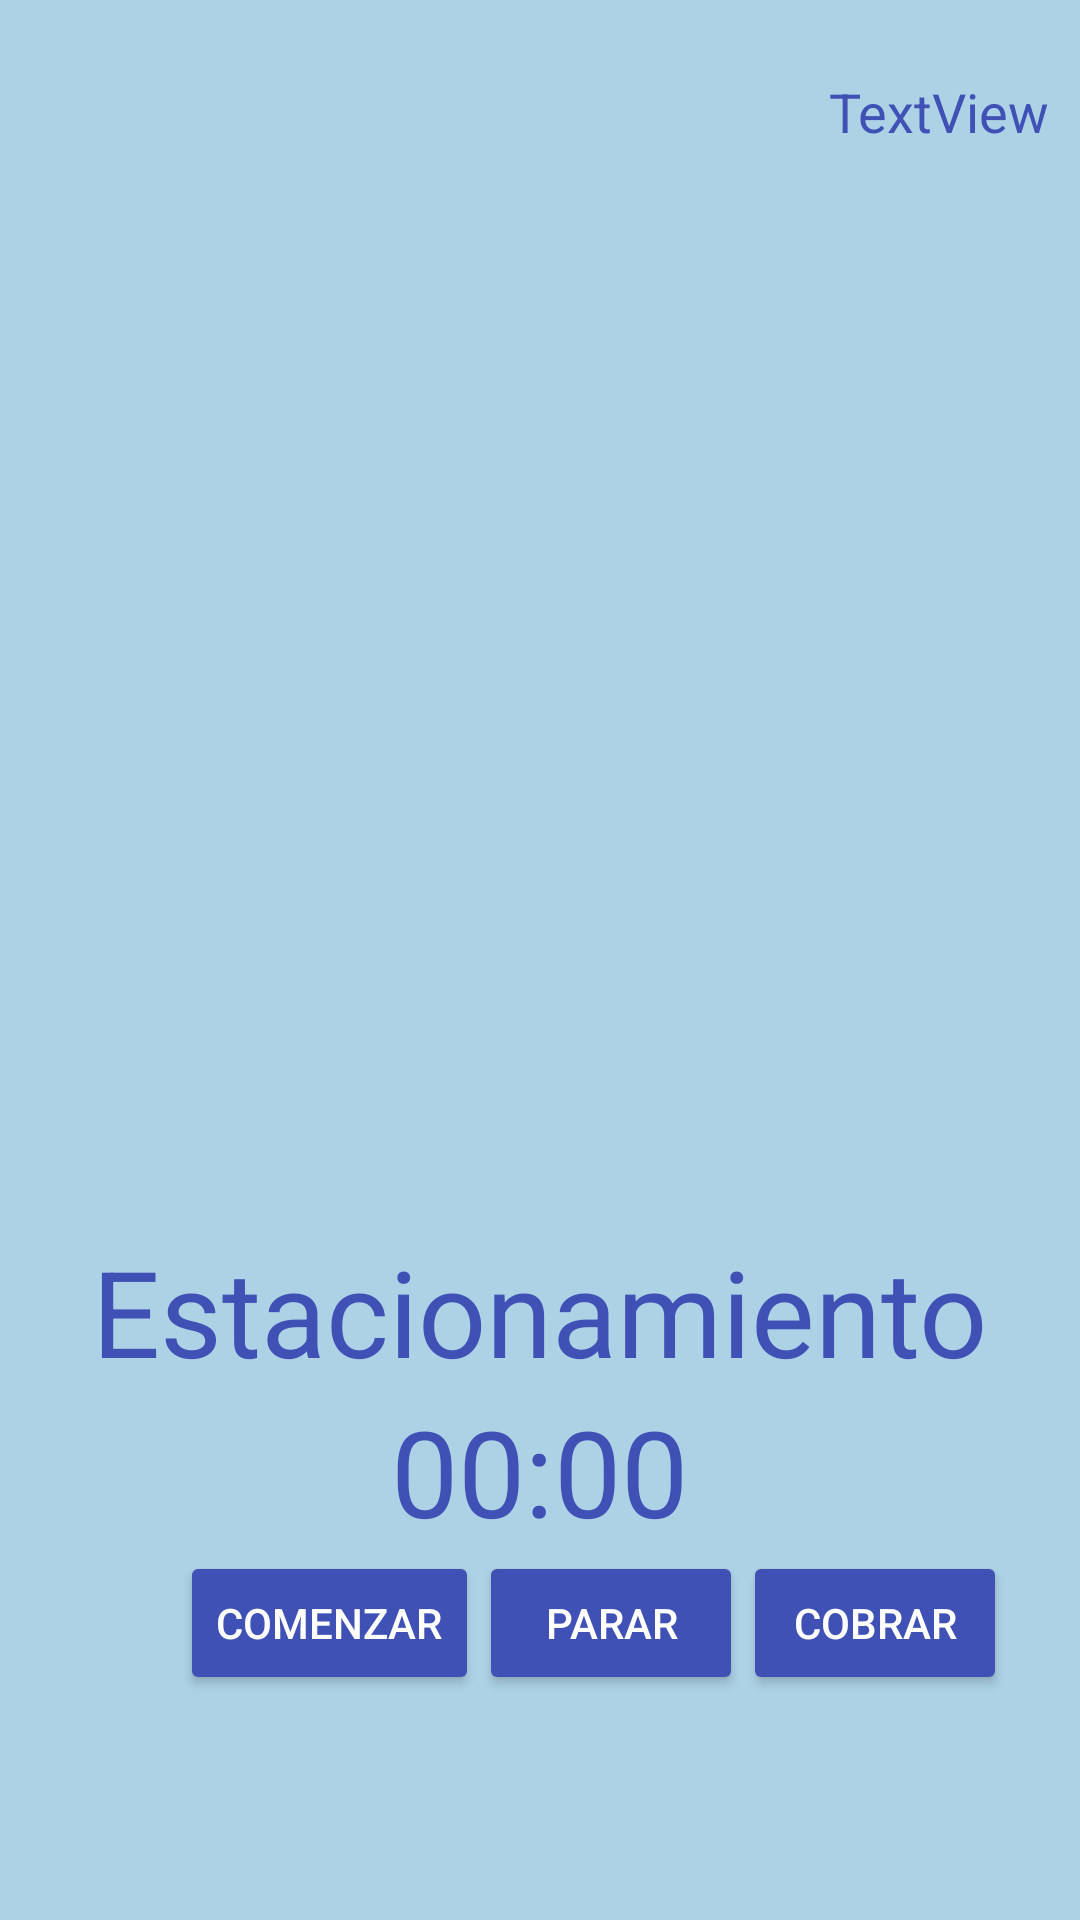

Write the Android layout XML for this screen, with the resource values it uses.
<!-- AndroidManifest.xml: application theme Theme.ParkingLotMovile -->
<!-- res/layout/activity_principal_menu.xml -->
<?xml version="1.0" encoding="utf-8"?>
<androidx.appcompat.widget.LinearLayoutCompat xmlns:android="http://schemas.android.com/apk/res/android"
    xmlns:app="http://schemas.android.com/apk/res-auto"
    xmlns:tools="http://schemas.android.com/tools"
    android:layout_width="match_parent"
    android:layout_height="match_parent"
    android:orientation="vertical"
    android:background="#ADD2E6"
    tools:context=".PrincipalMenu">


    <TextView
        android:id="@+id/tvnombreuserlog"
        android:layout_width="wrap_content"
        android:layout_height="wrap_content"
        android:text="TextView"
        android:textSize="18sp"
        android:textColor="#3F51B5"
        android:layout_marginTop="25dp"
        android:layout_marginRight="10dp"
        android:layout_gravity="right"
        tools:layout_editor_absoluteX="314dp"
        tools:layout_editor_absoluteY="60dp"
        tools:ignore="MissingConstraints" />

    <ImageView
        android:id="@+id/imageView2"
        android:layout_width="54dp"
        android:layout_height="51dp"
        app:srcCompat="@drawable/ic_baseline_account_circle_24"
        tools:layout_editor_absoluteX="321dp"
        tools:layout_editor_absoluteY="95dp"
        android:layout_marginTop="10dp"
        android:layout_marginRight="10dp"
        android:layout_gravity="right"
        tools:ignore="MissingConstraints" />

    <TextView
        android:id="@+id/textView4"
        android:layout_width="wrap_content"
        android:layout_height="wrap_content"
        android:text="Estacionamiento"
        android:textSize="40dp"
        android:textColor="#3F51B5"
        android:layout_gravity="center"
        android:layout_marginTop="300dp"/>

    <Chronometer
        android:id="@+id/cronometro"
        android:layout_width="wrap_content"
        android:layout_height="wrap_content"
        android:textSize="40dp"
        android:textColor="#3F51B5"
        android:layout_gravity="center"/>

    <LinearLayout
        android:layout_width="match_parent"
        android:layout_height="wrap_content"
        android:layout_gravity="center"
        android:layout_marginLeft="40dp">
        <Button
            android:id="@+id/btnStar"
            android:layout_width="wrap_content"
            android:layout_height="wrap_content"
            android:backgroundTint="#3F51B5"
            android:text="Comenzar"
            android:textColor="@color/white"
            android:textColorHighlight="#3F51B5"
            android:textColorLink="@color/black" />
        <Button
            android:id="@+id/btnStop"
            android:layout_width="wrap_content"
            android:layout_height="wrap_content"
            android:backgroundTint="#3F51B5"
            android:text="Parar"
            android:textColor="@color/white"
            android:textColorHighlight="#3F51B5"
            android:textColorLink="@color/black" />
        <Button
            android:id="@+id/btnReset"
            android:layout_width="wrap_content"
            android:layout_height="wrap_content"
            android:backgroundTint="#3F51B5"
            android:text="Cobrar"
            android:textColor="@color/white"
            android:textColorHighlight="#3F51B5"
            android:textColorLink="@color/black" />


    </LinearLayout>


</androidx.appcompat.widget.LinearLayoutCompat>
<!-- resources referenced by this layout -->
<resources>
  <style name="Theme.ParkingLotMovile" parent="Base.Theme.ParkingLotMovile" />
  <style name="Base.Theme.ParkingLotMovile" parent="Theme.Material3.DayNight.NoActionBar">
          
          
      </style>
  <!-- not gathered from this repository: default colours our renderer supplied (Android Studio template values) -->
  <color name="black">#FF000000</color>
  <color name="white">#FFFFFFFF</color>
</resources>
